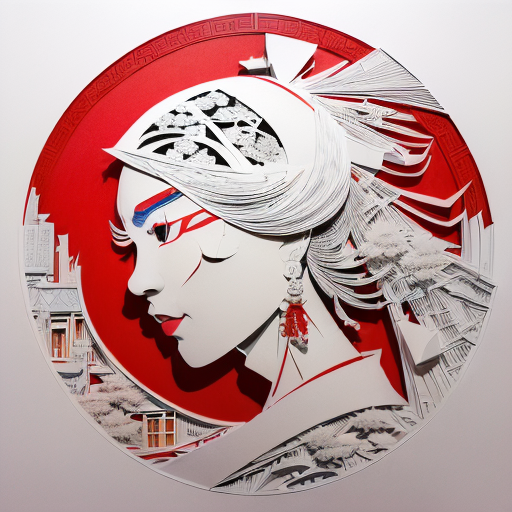
Generation parameters embedded in this image by AUTOMATIC1111 Stable Diffusion web UI or a fork of it (Forge, ...) (PNG 'parameters' text chunk):
(((masterpiece))), best quality,
((Chinese paper-cut art of Lady White Bone character in Journey to the West)), ((Chinese paper-cut)), ((complicated paper-cut with many paper layers)), ((every paper layer with shadows)), (round red background paper), single color on each paper layer, front light, matte paper, (((detailed beautiful face)))
Negative prompt: ((blurry)), watermark, signature, text, weird face, horns on head, weird hands, huge breasts
Steps: 32, Sampler: Euler a, CFG scale: 9.5, Seed: 1600425611, Size: 512x512, Model hash: 10a699c0f3, Model: deliberate_v11